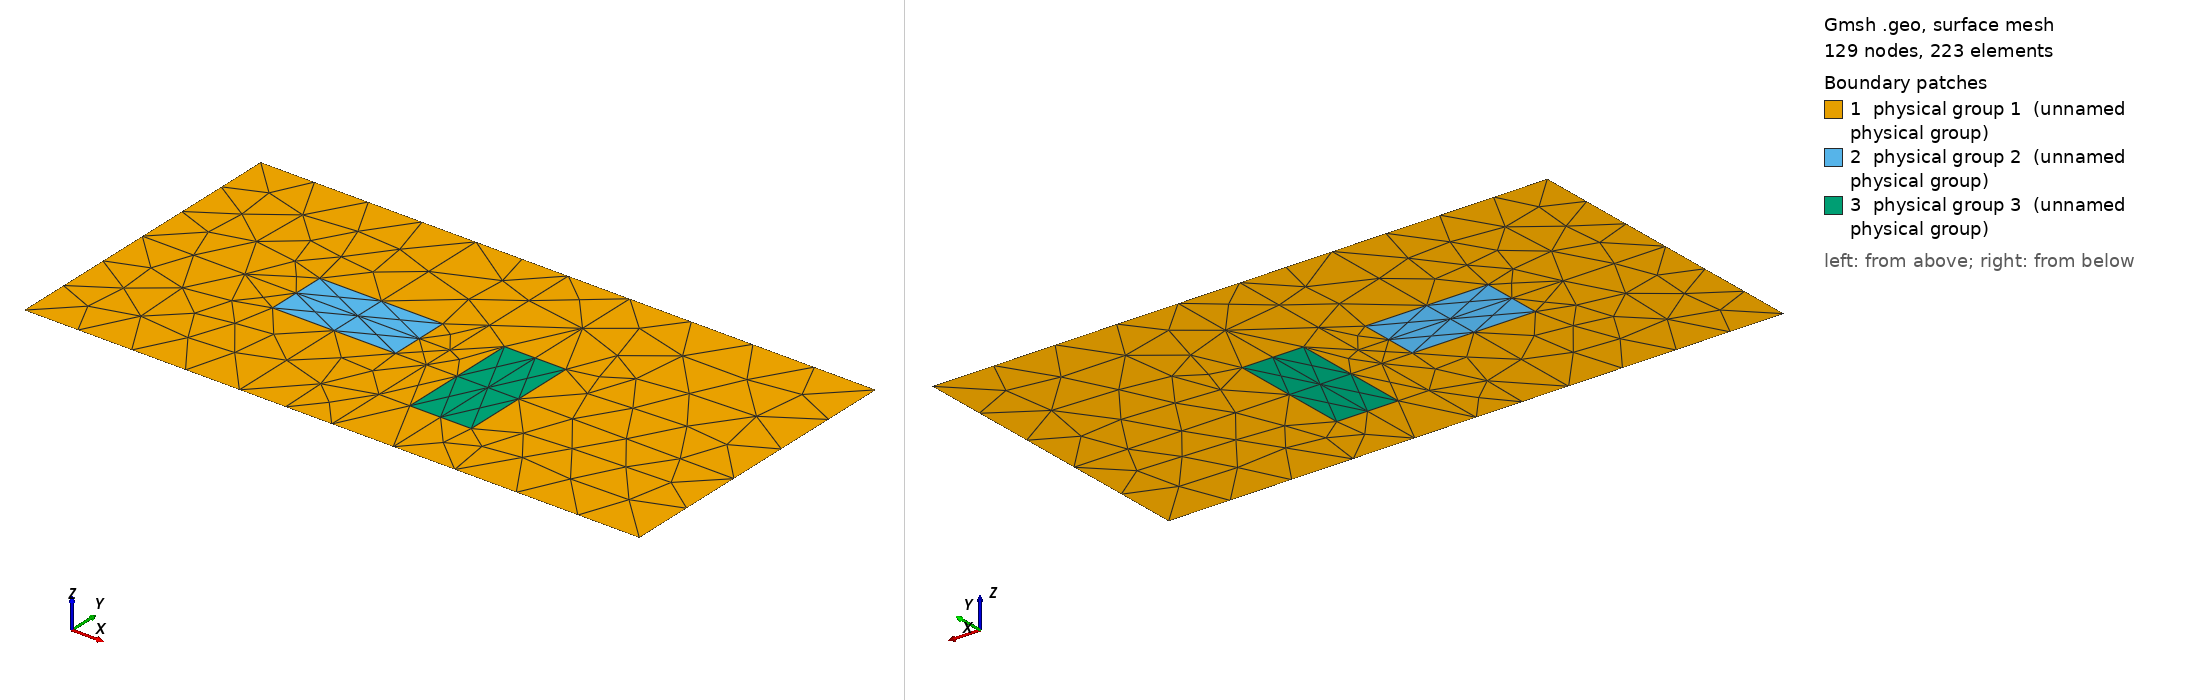

Gmsh geometry script, surface-meshed: 129 nodes, 223 surface elements. Boundary patches (legend numbers): 1 physical group 1 (unnamed physical group), 2 physical group 2 (unnamed physical group), 3 physical group 3 (unnamed physical group). Left view from above one corner, right view from below the opposite corner. Legend entries are the model's physical surfaces. The drawing asked Gmsh for element sizes between 1% and 20% of the model's largest extent; the script's own settings can give other sizes.

=== 2_msh_template.geo (drawn) ===
// Template mesh geometry file for a single suspended inclusion.
// Inclusion can be circular/elliptical (default), or square/rectangular.

// Force Gmsh to use legacy msh file format v2
Mesh.MshFileVersion = 2.2;

d = 1; // grating period
dx_in_nm = 100;
dy_in_nm = 50;
dy = dy_in_nm/dx_in_nm;
a1 = 20;
a1y = 10;
radius1 = (a1/(2*dx_in_nm))*d;
radius1y = (a1y/(2*dx_in_nm))*d;
a2 = 10;
a2y = 20;
radius2 = (a2/(2*dx_in_nm))*d;
radius2y = (a2y/(2*dx_in_nm))*d;
sep = 10;
b = sep/(2*dx_in_nm);
yoff = -5;
yoffset = yoff/dx_in_nm;
rect = 1;
lc = 0.1; // 0.501 0.201 0.0701;
lc_refine_1 = lc/1; // on cylinder surfaces
lc_refine_2 = lc/1; // cylinder centres

hy = dy; // Thickness: square profile => hy=d
hx = 0.;


// Outer border
Point(1) = {0, 0, 0, lc};
Point(2) = {-hx, -hy, 0, lc};
Point(3) = {-hx+d, -hy, 0, lc};
Point(4) = {d, 0, 0,lc};

// Vertices
Point(5) = {-radius1-b-hx+d/2, -hy/2, 0, lc_refine_2};
Point(6) = {-radius1-b-hx+d/2, -hy/2+radius1y, 0, lc_refine_1};
Point(7) = {-radius1-b-hx+d/2-radius1, -hy/2, 0, lc_refine_1};
Point(8) = {-radius1-b-hx+d/2, -hy/2-radius1y, 0, lc_refine_1};
Point(9) = {-radius1-b-hx+d/2+radius1, -hy/2, 0, lc_refine_1};

Point(10) = {-radius1-b-hx+d/2, 0, 0, lc_refine_1};
Point(11) = {0,-hy/2, 0, lc};
Point(12) = {-radius1-b-hx+d/2, -hy, 0, lc_refine_1};
Point(13) = {d, -hy/2+yoffset, 0, lc};

Point(14) = {-hx+d/2, -hy/2, 0, lc_refine_1};
Point(15) = {-hx+d/2, 0, 0, lc_refine_1};
Point(16) = {-hx+d/2, -hy, 0, lc_refine_1};
If(yoffset < 0)
    Point(17) = {-hx+d/2, -hy/2+yoffset, 0, lc_refine_1};
EndIf
If(yoffset > 0)
    Point(17) = {-hx+d/2, -hy/2+yoffset, 0, lc_refine_1};
EndIf

Point(18) = {radius2+b-hx+d/2, -hy/2+yoffset, 0, lc_refine_2};
Point(19) = {radius2+b-hx+d/2, -hy/2+radius2y+yoffset, 0, lc_refine_1};
Point(20) = {radius2+b-hx+d/2-radius2, -hy/2+yoffset, 0, lc_refine_1};
Point(21) = {radius2+b-hx+d/2, -hy/2-radius2y+yoffset, 0, lc_refine_1};
Point(22) = {radius2+b-hx+d/2+radius2, -hy/2+yoffset, 0, lc_refine_1};
Point(23) = {radius2+b-hx+d/2, 0, 0, lc_refine_1};
Point(24) = {radius2+b-hx+d/2, -hy, 0, lc_refine_1};

Line(1) = {1,10};
Line(2) = {10,15};
Line(3) = {2,12};
Line(4) = {12,16};
Line(5) = {1,11};
Line(6) = {11,2};
Line(7) = {4,13};
Line(8) = {13,3};
Line(9) = {11,7};
Line(10) = {7,5};
Line(11) = {5,9};
Line(12) = {9,14};
Line(13) = {10,6};
Line(14) = {6,5};
Line(15) = {5,8};
Line(16) = {8,12};
Line(21) = {15, 23};
Line(22) = {23, 4};
Line(23) = {3, 24};
Line(24) = {24, 16};
Line(25) = {21, 24};
Line(29) = {23, 19};
Line(30) = {13, 22};
Line(32) = {20, 18};
Line(33) = {18, 22};
Line(34) = {19, 18};
Line(35) = {21, 18};
If(yoffset < 0)
    Line(26) = {14, 17};
    Line(27) = {17, 16};
    Line(28) = {14, 15};
    Line(31) = {20, 17};
EndIf
If(yoffset > 0)
    Line(26) = {14, 17};
    Line(27) = {14, 16};
    Line(28) = {17, 15};
    Line(31) = {20, 17};
EndIf
If(yoffset == 0)
    Line(26) = {14, 15};
    Line(27) = {14, 16};
    Line(31) = {20, 14};
EndIf

Physical Line(80) = {1, 2, 21, 22};
Physical Line(81) = {7, 8};
Physical Line(82) = {23, 24, 4, 3};
Physical Line(83) = {6, 5};


If(rect == 0)
    Ellipsis(17) = {9,5,6,6};
    Ellipsis(18) = {6,5,7,7};
    Ellipsis(19) = {7,5,8,8};
    Ellipsis(20) = {8,5,9,9};

    Ellipsis(36) = {22, 18, 19, 19};
    Ellipsis(37) = {22, 18, 21, 21};
    Ellipsis(38) = {20, 18, 19, 19};
    Ellipsis(39) = {20, 18, 21, 21};

    Line Loop(40) = {5, 9, -18, -13, -1};
    Plane Surface(41) = {40};
    Line Loop(42) = {9, 19, 16, -3, -6};
    Plane Surface(43) = {42};
    Line Loop(52) = {25, -23, -8, 30, 37};
    Plane Surface(53) = {52};
    Line Loop(54) = {36, -29, 22, 7, 30};
    Plane Surface(55) = {54};
    Line Loop(56) = {36, 34, 33};
    Plane Surface(57) = {56};
    Line Loop(58) = {33, 37, 35};
    Plane Surface(59) = {58};
    Line Loop(60) = {35, -32, 39};
    Plane Surface(61) = {60};
    Line Loop(62) = {32, -34, -38};
    Plane Surface(63) = {62};
    Line Loop(64) = {17, 14, 11};
    Plane Surface(65) = {64};
    Line Loop(66) = {14, -10, -18};
    Plane Surface(67) = {66};
    Line Loop(68) = {10, 15, -19};
    Plane Surface(69) = {68};
    Line Loop(70) = {15, 20, -11};
    Plane Surface(71) = {70};
    If(yoffset < 0)
        Line Loop(72) = {16, 4, -27, -26, -12, -20};
        Plane Surface(73) = {44};
        Line Loop(74) = {12, 28, -2, 13, -17};
        Plane Surface(75) = {46};
        Line Loop(76) = {28, 21, 29, -38, 31, -26};
        Plane Surface(77) = {48};
        Line Loop(78) = {31, 27, -24, -25, -39};
        Plane Surface(79) = {50};
    EndIf
    If(yoffset > 0)
        Line Loop(72) = {13, -17, 12, 26, 28, -2};
        Plane Surface(73) = {72};
        Line Loop(74) = {12, 27, -4, -16, 20};
        Plane Surface(75) = {74};
        Line Loop(76) = {27, -24, -25, -39, 31, -26};
        Plane Surface(77) = {76};
        Line Loop(78) = {28, 21, 29, -38, 31};
        Plane Surface(79) = {78};
    EndIf
    If(yoffset == 0)
        Line Loop(72) = {13, -17, 12, 26, -2};
        Plane Surface(73) = {84};
        Line Loop(74) = {12, 27, -4, -16, 20};
        Plane Surface(75) = {86};
        Line Loop(76) = {27, -24, -25, -39, 31};
        Plane Surface(77) = {88};
        Line Loop(78) = {31, 26, 21, 29, -38};
        Plane Surface(79) = {90};
    EndIf

    Physical Surface(1) = {41, 73, 79, 55, 53, 77, 75, 43};
    Physical Surface(2) = {67, 65, 71, 69};
    Physical Surface(3) = {63, 57, 59, 61};
EndIf

If(rect == 1)
    Point(150) = {-radius1-b-hx+d/2+radius1, -hy/2+radius1y, 0,lc_refine_2};
    Point(151) = {-radius1-b-hx+d/2-radius1, -hy/2+radius1y, 0,lc_refine_2};
    Point(152) = {-radius1-b-hx+d/2+radius1, -hy/2-radius1y, 0,lc_refine_2};
    Point(153) = {-radius1-b-hx+d/2-radius1, -hy/2-radius1y, 0,lc_refine_2};

    Point(154) = {radius2+b-hx+d/2+radius2, -hy/2+radius2y+yoffset, 0,lc_refine_2};
    Point(155) = {radius2+b-hx+d/2-radius2, -hy/2+radius2y+yoffset, 0,lc_refine_2};
    Point(156) = {radius2+b-hx+d/2+radius2, -hy/2-radius2y+yoffset, 0,lc_refine_2};
    Point(157) = {radius2+b-hx+d/2-radius2, -hy/2-radius2y+yoffset, 0,lc_refine_2};

    Line(17) = {151, 6};
    Line(18) = {6, 150};
    Line(19) = {150, 9};
    Line(20) = {9, 152};
    Line(41) = {152, 8};
    Line(42) = {8, 153};
    Line(43) = {153, 7};
    Line(44) = {7, 151};
    Line(84) = {20, 155};
    Line(85) = {155, 19};
    Line(86) = {19, 154};
    Line(87) = {154, 22};
    Line(88) = {156, 22};
    Line(89) = {20, 157};
    Line(90) = {157, 21};
    Line(91) = {21, 156};
    Line Loop(92) = {5, 9, 44, 17, -13, -1};
    Plane Surface(93) = {92};
    Line Loop(94) = {9, -43, -42, 16, -3, -6};
    Plane Surface(95) = {94};
    Line Loop(96) = {29, 86, 87, -30, -7, -22};
    Plane Surface(97) = {96};
    Line Loop(98) = {30, -88, -91, 25, -23, -8};
    Plane Surface(99) = {98};
    Line Loop(100) = {17, 14, -10, 44};
    Plane Surface(101) = {100};
    Line Loop(102) = {14, 11, -19, -18};
    Plane Surface(103) = {102};
    Line Loop(104) = {11, 20, 41, -15};
    Plane Surface(105) = {104};
    Line Loop(106) = {15, 42, 43, 10};
    Plane Surface(107) = {106};
    Line Loop(108) = {84, 85, 34, -32};
    Plane Surface(109) = {108};
    Line Loop(110) = {32, -35, -90, -89};
    Plane Surface(111) = {110};
    Line Loop(112) = {35, 33, -88, -91};
    Plane Surface(113) = {112};
    Line Loop(114) = {87, -33, -34, 86};
    Plane Surface(115) = {114};

    If(yoffset < 0)
        Line Loop(116) = {2, -28, -12, -19, -18, -13};
        Plane Surface(117) = {116};
        Line Loop(118) = {12, 26, 27, -4, -16, -41, -20};
        Plane Surface(119) = {118};
        Line Loop(120) = {31, 27, -24, -25, -90, -89};
        Plane Surface(121) = {120};
        Line Loop(122) = {26, -31, 84, 85, -29, -21, -28};
        Plane Surface(123) = {122};
    EndIf
    If(yoffset > 0)
        Line Loop(116) = {13, 18, 19, 12, 26, 28, -2};
        Plane Surface(117) = {116};
        Line Loop(118) = {12, 27, -4, -16, -41, -20};
        Plane Surface(119) = {118};
        Line Loop(120) = {27, -24, -25, -90, -89, 31, -26};
        Plane Surface(121) = {120};
        Line Loop(122) = {28, 21, 29, -85, -84, 31};
        Plane Surface(123) = {122};
    EndIf
    If(yoffset == 0)
        Line Loop(116) = {13, 18, 19, 12, 26, -2};
        Plane Surface(117) = {116};
        Line Loop(118) = {12, 27, -4, -16, -41, -20};
        Plane Surface(119) = {118};
        Line Loop(120) = {27, -24, -25, -90, -89, 31};
        Plane Surface(121) = {120};
        Line Loop(122) = {31, 26, 21, 29, -85, -84};
        Plane Surface(123) = {122};
    EndIf

    Physical Surface(1) = {93, 117, 123, 97, 99, 121, 119, 95};
    Physical Surface(2) = {101, 103, 105, 107};
    Physical Surface(3) = {109, 115, 113, 111};
EndIf
